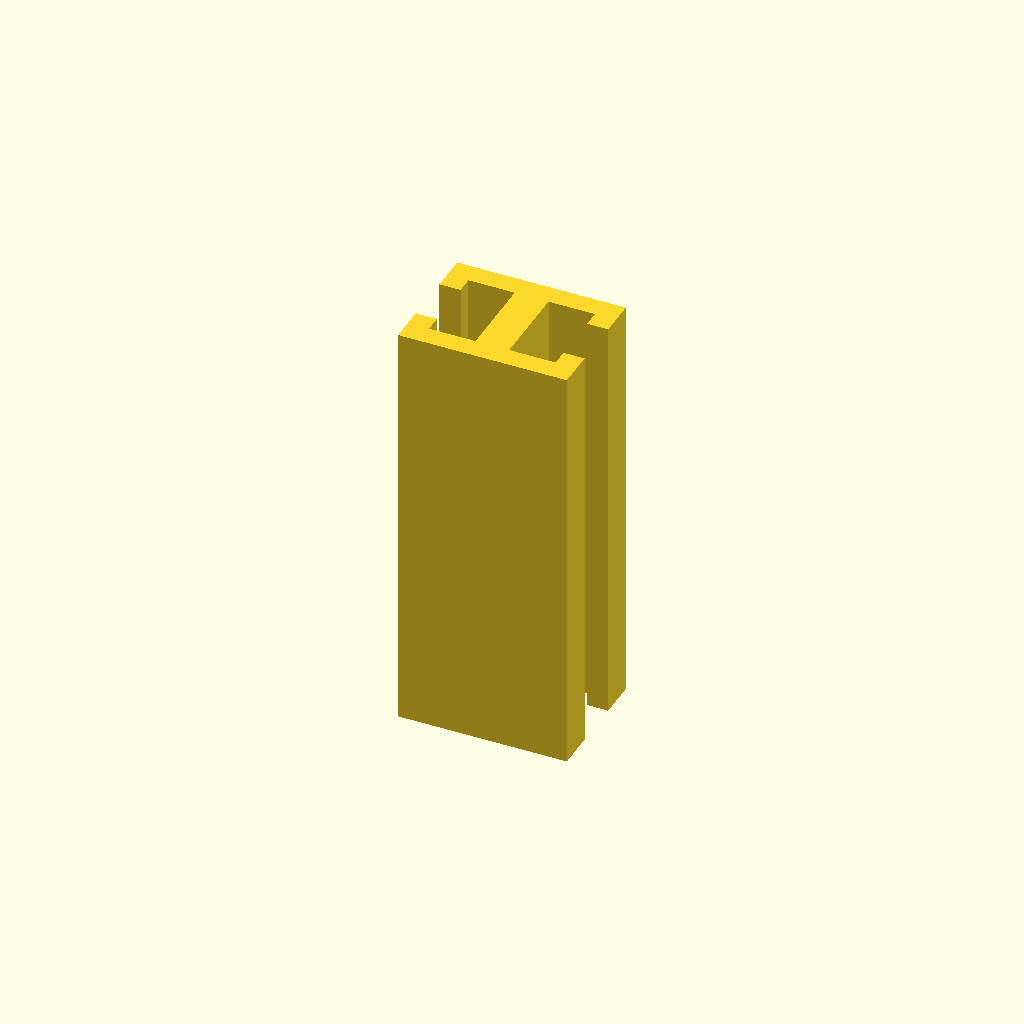
Cell 1: the model at its default parameters.
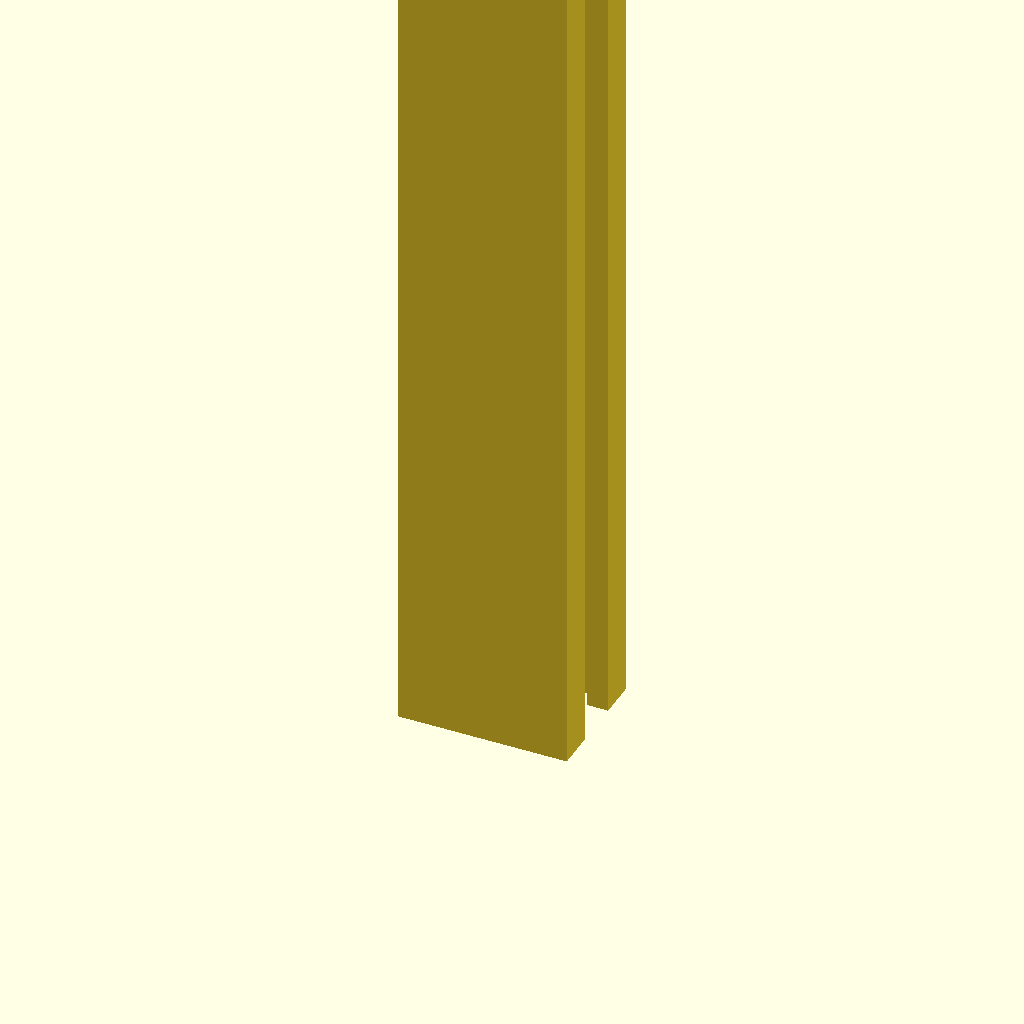
Cell 2: the same model with profile_height = 200.
One fixed orthographic camera (rotation 55°, 0°, 25°; colour scheme Cornfield) for every cell.
OpenSCAD source file optional_data/data/sketch1/tslots/part_0022.scad:
$fn = 32;

// ----------------------------------------------------------------------
// T-slot rail: 40 x 30 mm section, 100 mm long
// ----------------------------------------------------------------------

// --- parameters (mm) ---
profile_height = 100;     // extrusion height
profile_points = 20;      // points of the closed outline

profile = [[0, 0], [40, 0], [40, 9], [35, 9], [35, 5], [24, 5], [24, 25], [35, 25], [35, 21], [40, 21], [40, 30], [0, 30], [0, 21], [5, 21], [5, 25], [16, 25], [16, 5], [5, 5], [5, 9], [0, 9]];  // single closed polygon, 20 points, counter clockwise

// --- the one profile operation ---
linear_extrude(height = profile_height) polygon(points = profile);
Customizer parameters (derived from the source; name, type, default, range or options):
profile_height: number, default 100
profile_points: number, default 20
